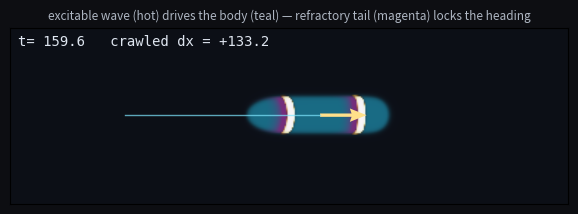
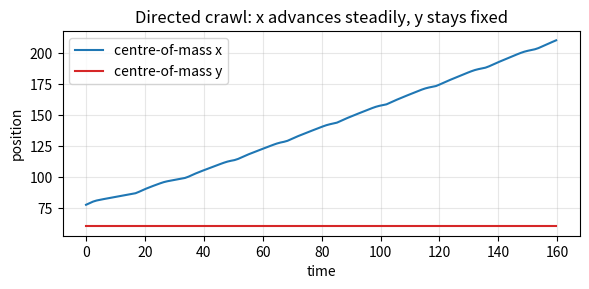

The matplotlib source for these figures, in order:
"""
A worm that *crawls in one direction* using reaction-diffusion + an excitable layer.

Three coupled 2D fields:

    phi(x,y)  -- the worm BODY (a phase field, ~1 inside the worm, ~0 outside)
    u(x,y)    -- EXCITATION  (fast activator, FitzHugh-Nagumo / Barkley kinetics)
    v(x,y)    -- RECOVERY    (slow inhibitor -> the refractory tail)

Why this crawls instead of growing isotropically or drifting sideways
---------------------------------------------------------------------
* The excitable layer (u,v) supports a travelling PULSE with a refractory
  tail (high v). Refractoriness means the pulse cannot propagate back into
  tissue it just crossed -> once a direction is picked it is LOCKED IN.
  That is the symmetry-breaking the plain reaction-diffusion worm was missing.
* The excitation is CONFINED to the body: its kinetics are gated by phi and it
  leaks away outside, so the worm is a self-organising excitable waveguide.
* A pacemaker at the worm's TAIL fires periodic pulses head-ward (like a
  central pattern generator / the oscillatory chemistry of a BZ gel).
* The pulse defines a POLARITY  P = <-grad v>  (points the way the wave goes).
  The body then grows at the head and retracts at the tail along P
  -> the centre of mass translocates: the worm crawls.

Run:  python3 worm.py            # writes worm_crawl.gif and com.png
"""

import numpy as np

# ----------------------------------------------------------------------------
# Differential operators (finite differences, zero-flux / Neumann boundaries)
# ----------------------------------------------------------------------------
def lap9(f):
    """Isotropic 9-point Laplacian (h=1). Less grid anisotropy for the waves."""
    fp = np.pad(f, 1, mode="edge")
    N = fp[:-2, 1:-1]; S = fp[2:, 1:-1]; E = fp[1:-1, 2:]; W = fp[1:-1, :-2]
    NE = fp[:-2, 2:]; NW = fp[:-2, :-2]; SE = fp[2:, 2:]; SW = fp[2:, :-2]
    C = fp[1:-1, 1:-1]
    return (4.0 * (N + S + E + W) + (NE + NW + SE + SW) - 20.0 * C) / 6.0


def grad(f):
    """Central-difference gradient. Returns (d/dx, d/dy) = (cols, rows)."""
    fp = np.pad(f, 1, mode="edge")
    fx = (fp[1:-1, 2:] - fp[1:-1, :-2]) * 0.5
    fy = (fp[2:, 1:-1] - fp[:-2, 1:-1]) * 0.5
    return fx, fy


# ----------------------------------------------------------------------------
# Geometry helpers
# ----------------------------------------------------------------------------
def capsule_field(X, Y, x0, x1, yc, radius, sharp=1.2):
    """Smooth indicator (~1 inside, ~0 outside) of a horizontal capsule
    (a segment from (x0,yc) to (x1,yc) thickened by `radius`)."""
    t = np.clip((X - x0) / (x1 - x0 + 1e-9), 0.0, 1.0)
    px = x0 + t * (x1 - x0)
    d = np.hypot(X - px, Y - yc)            # distance to the segment
    return 0.5 * (1.0 - np.tanh((d - radius) / sharp))


# ----------------------------------------------------------------------------
# Parameters
# ----------------------------------------------------------------------------
class P:
    Nx, Ny = 380, 120
    dt = 0.02
    nsteps = 8000

    # Barkley excitable kinetics:  fu = u(1-u)(u-(v+b)/a)/eps ,  fv = u-v
    a, b, eps = 0.75, 0.01, 0.02
    Du = 1.0            # excitation diffusion (the wave travels)
    k_leak = 3.0        # how fast excitation dies OUTSIDE the body (confinement)

    # Body (phase field) dynamics
    Dphi = 0.4          # line tension / interface width (low -> slow rounding)
    tau = 0.8           # cohesion timescale (keeps phi ~0 or ~1, sharp edge)
    mu = 0.6            # volume (area) conservation strength
    v_crawl = 1.1       # crawl speed per unit excitation activity

    # Polarity / drive
    lp = 0.05           # low-pass smoothing of the polarity direction
    act_ref = None      # reference "wave activity" (set from first pulse)

    # Pacemaker (tail)
    pace_every = 850    # steps between pulses (one clean pulse at a time)
    pace_radius = 7
    rear_frac = 0.14    # inject in the rear-most this-fraction of the body


def build_initial(p):
    X, Y = np.meshgrid(np.arange(p.Nx), np.arange(p.Ny))
    X = X.astype(float); Y = Y.astype(float)
    yc = p.Ny / 2.0
    phi = capsule_field(X, Y, x0=35, x1=120, yc=yc, radius=11.0)
    u = np.zeros_like(phi)
    v = np.zeros_like(phi)
    # symmetry-breaking kick at the LEFT end -> first pulse heads +x
    seed = (np.hypot(X - 43, Y - yc) < 7)
    u[seed] = 1.0
    return X, Y, phi, u, v


# ----------------------------------------------------------------------------
# Simulation
# ----------------------------------------------------------------------------
def simulate(p, record_every=0):
    X, Y, phi, u, v = build_initial(p)
    A0 = phi.sum()                      # target area (mass) of the worm
    Phx, Phy = 1.0, 0.0                 # polarity direction (start +x)

    frames, coms, times = [], [], []
    com_x0 = (phi * X).sum() / phi.sum()

    for step in range(p.nsteps):
        # ---- excitable layer (gated by the body, leaks outside) ----
        thr = (v + p.b) / p.a
        fu = (u * (1.0 - u) * (u - thr)) / p.eps
        u = u + p.dt * (p.Du * lap9(u) + phi * fu - p.k_leak * (1.0 - phi) * u)
        v = v + p.dt * (phi * (u - v))
        np.clip(u, 0.0, 1.0, out=u)

        # ---- pacemaker: periodically fire a pulse at the worm's tail ----
        # The tail is the rear-most slice in x (worm crawls +x); keying the
        # pacemaker to x (not the full polarity) avoids a y-steering runaway.
        if step % p.pace_every == 0:
            body = phi > 0.5
            if body.any():
                proj = X                            # rear == smallest x
                pmin = proj[body].min()
                span = proj[body].max() - pmin + 1e-9
                rear = body & (proj < pmin + p.rear_frac * span)
                if rear.any():
                    ry, rx = np.argwhere(rear).mean(axis=0)
                    tip = np.hypot(X - rx, Y - ry) < p.pace_radius
                    u[tip & (phi > 0.3)] = 1.0

        # ---- polarity from the excitation:  P = <-grad v> over the pulse ----
        vx, vy = grad(v)
        wgt = phi * u
        activity = wgt.sum()
        if p.act_ref is None and activity > 0:
            p.act_ref = max(activity, 1.0)
        if activity > 1e-6:
            tx, ty = -(wgt * vx).sum(), -(wgt * vy).sum()
            n = np.hypot(tx, ty) + 1e-9
            Phx += p.lp * (tx / n - Phx)
            Phy += p.lp * (ty / n - Phy)
            Phy *= 0.97                    # gentle straightening (heading inertia)
            n2 = np.hypot(Phx, Phy) + 1e-9
            Phx, Phy = Phx / n2, Phy / n2
        go = 0.0 if not p.act_ref else min(activity / p.act_ref, 1.0)

        # ---- body: a phase field that is ADVECTED along the polarity P -------
        # The excitation provides a velocity V = v_crawl * activity * P; this
        # translates the whole worm (so it keeps its shape and crawls) instead
        # of just growing a head. Cohesion + area term keep phi sharp & ~const.
        gx, gy = grad(phi)
        A = phi.sum()
        cohesion = (phi * (1.0 - phi) * (phi - 0.5 + p.mu * (A0 - A) / A0)) / p.tau
        Vx = p.v_crawl * go * Phx
        Vy = p.v_crawl * go * Phy
        adv = -(Vx * gx + Vy * gy)

        phi = phi + p.dt * (p.Dphi * lap9(phi) + cohesion + adv)
        np.clip(phi, 0.0, 1.0, out=phi)

        # ---- record ----
        if record_every and step % record_every == 0:
            cx = (phi * X).sum() / phi.sum()
            cy = (phi * Y).sum() / phi.sum()
            frames.append((phi.copy(), u.copy(), v.copy(), Phx, Phy, cx, cy))
            coms.append((cx, cy))
            times.append(step * p.dt)

    final = dict(phi=phi, u=u, v=v, A0=A0, A=phi.sum(),
                 com_x0=com_x0, com_x=(phi * X).sum() / phi.sum(),
                 com_y=(phi * Y).sum() / phi.sum())
    return frames, coms, times, final


# ----------------------------------------------------------------------------
# Rendering
# ----------------------------------------------------------------------------
def compose_rgb(phi, u, v):
    """Composite the three fields into one RGB image:
    body = teal, refractory tail (v) = magenta glow, excitation pulse = hot."""
    h, w = phi.shape
    bg = np.array([0.05, 0.06, 0.09])
    body = np.array([0.10, 0.42, 0.52])
    refr_col = np.array([0.55, 0.12, 0.48])
    img = np.broadcast_to(bg, (h, w, 3)).copy()
    a = phi[..., None]
    img = img * (1 - a) + body * a
    vr = (np.clip((v - 0.03) / 0.32, 0, 1) * phi)[..., None]
    img = img * (1 - 0.8 * vr) + refr_col * (0.8 * vr)
    uu = np.clip(u, 0, 1)
    hot = np.stack([np.clip(1.3 * uu, 0, 1),
                    np.clip(1.5 * uu - 0.35, 0, 1),
                    np.clip(2.2 * uu - 1.2, 0, 1)], axis=-1)
    au = (uu * (phi > 0.25))[..., None] * 0.95
    img = img * (1 - au) + hot * au
    return np.clip(img, 0, 1)


def make_gif(p, frames, times, fname="worm_crawl.gif", stride=1):
    import matplotlib
    matplotlib.use("Agg")
    import matplotlib.pyplot as plt
    from matplotlib.animation import FuncAnimation, PillowWriter

    frames = frames[::stride]; times = times[::stride]
    fig, ax = plt.subplots(figsize=(7.2, 2.6), dpi=110)
    fig.patch.set_facecolor("#0d0e12"); ax.set_facecolor("#0d0e12")
    phi0, u0, v0, Phx, Phy, cx, cy = frames[0]
    im = ax.imshow(compose_rgb(phi0, u0, v0), origin="lower",
                   interpolation="bilinear", animated=True)
    (trail,) = ax.plot([], [], color="#7fe7ff", lw=1.0, alpha=0.7)
    quiv = ax.quiver([cx], [cy], [Phx], [Phy], color="#ffe08a", scale=12,
                     width=0.006, headwidth=4)
    txt = ax.text(0.015, 0.9, "", transform=ax.transAxes, color="#dfe6f0",
                  fontsize=10, family="monospace")
    ax.set_xticks([]); ax.set_yticks([])
    ax.set_title("excitable wave (hot) drives the body (teal) — refractory tail (magenta) locks the heading",
                 color="#aeb6c2", fontsize=8.5, pad=6)
    xs, ys = [], []
    cx0 = frames[0][5]

    def update(i):
        phi, u, v, Phx, Phy, cx, cy = frames[i]
        im.set_array(compose_rgb(phi, u, v))
        xs.append(cx); ys.append(cy)
        trail.set_data(xs, ys)
        quiv.set_offsets([[cx, cy]]); quiv.set_UVC([Phx], [Phy])
        txt.set_text(f"t={times[i]:6.1f}   crawled dx = {cx - cx0:+6.1f}")
        return im, trail, quiv, txt

    anim = FuncAnimation(fig, update, frames=len(frames), interval=55, blit=False)
    anim.save(fname, writer=PillowWriter(fps=20))
    plt.close(fig)
    print(f"wrote {fname}  ({len(frames)} frames)")


def plot_com(coms, times, fname="com.png"):
    import matplotlib
    matplotlib.use("Agg")
    import matplotlib.pyplot as plt
    cx = [c[0] for c in coms]; cy = [c[1] for c in coms]
    fig, ax = plt.subplots(figsize=(6, 3), dpi=120)
    ax.plot(times, cx, color="#1f77b4", label="centre-of-mass x")
    ax.plot(times, cy, color="#d62728", label="centre-of-mass y")
    ax.set_xlabel("time"); ax.set_ylabel("position"); ax.legend()
    ax.set_title("Directed crawl: x advances steadily, y stays fixed")
    ax.grid(alpha=0.3); fig.tight_layout(); fig.savefig(fname); plt.close(fig)
    print(f"wrote {fname}")


if __name__ == "__main__":
    import time
    p = P()
    t0 = time.time()
    frames, coms, times, final = simulate(p, record_every=60)
    print(f"sim wall={time.time()-t0:.1f}s  area {final['A0']:.0f}->{final['A']:.0f}"
          f"  COM_x {final['com_x0']:.0f}->{final['com_x']:.0f}"
          f"  (dx={final['com_x']-final['com_x0']:+.0f})  COM_y={final['com_y']:.1f}")
    make_gif(p, frames, times)
    plot_com(coms, times)
